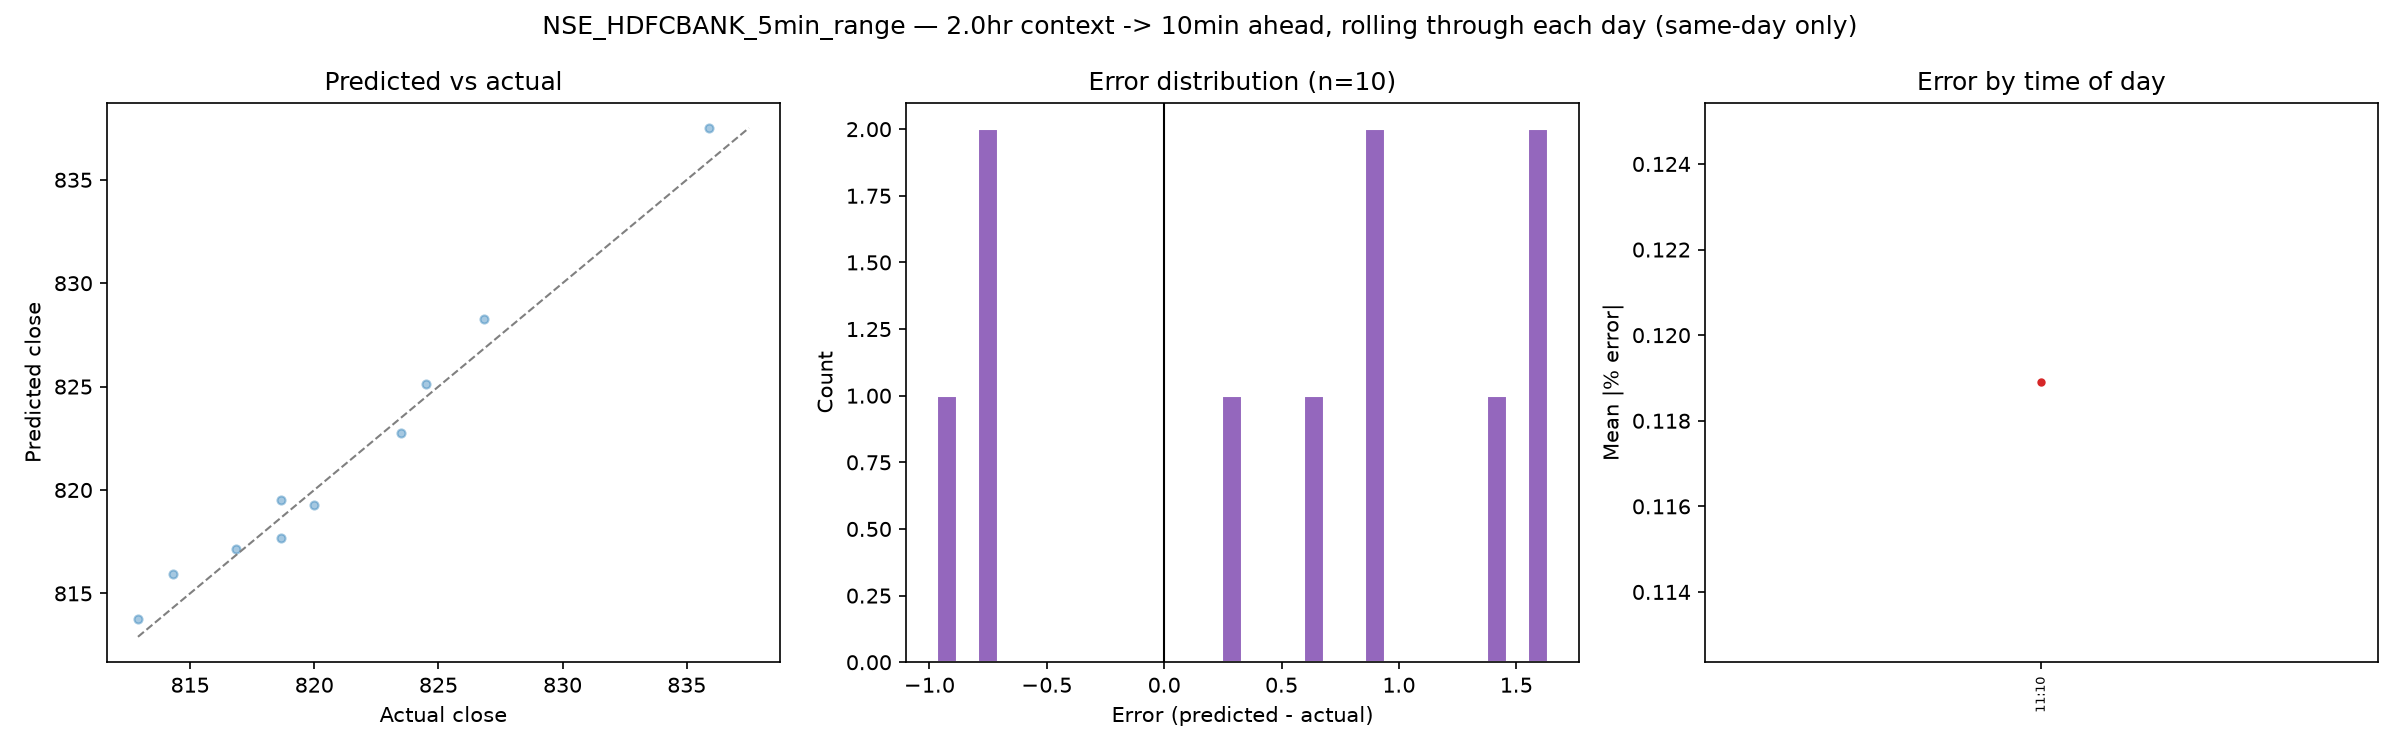

Source data for this figure (header and first rows):
date, window_start, predict_from, predict_to, given_end_price, actual_close, predicted_close
2026-07-06, 09:15, 11:10, 11:20, 822.5, 823.5, 822.8
2026-07-07, 09:15, 11:10, 11:20, 837.5, 835.9, 837.5
2026-07-08, 09:15, 11:10, 11:20, 828.1, 826.9, 828.3
2026-07-09, 09:15, 11:10, 11:20, 819.0, 818.6, 819.5
2026-07-10, 09:15, 11:10, 11:20, 825, 824.5, 825.1
2026-07-13, 09:15, 11:10, 11:20, 820.0, 820.0, 819.3
2026-07-14, 09:15, 11:10, 11:20, 816.7, 814.3, 815.9
2026-07-15, 09:15, 11:10, 11:20, 816.5, 816.9, 817.1
2026-07-16, 09:15, 11:10, 11:20, 813.8, 812.9, 813.8
2026-07-17, 09:15, 11:10, 11:20, 817.5, 818.6, 817.7
